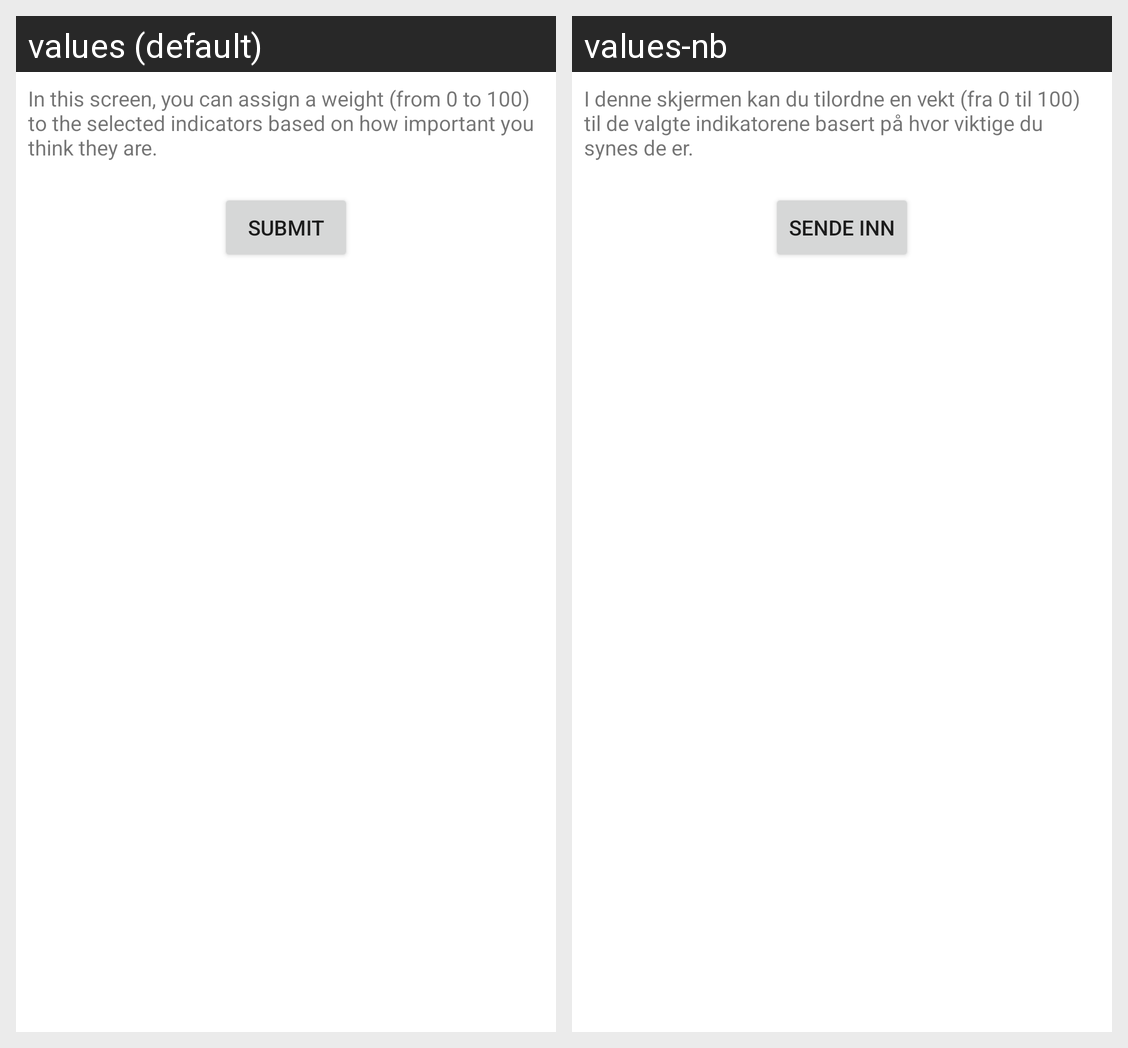

For this localized Android screen grid, give each drawn string resource with its value in every locale shown.
Android screen res/layout/fragment_select_weights.xml rendered under 2 locales, left to right: values (default), values-nb. Device: Nexus 5 (rendered at 1080×1920; each locale shown at half size, 540×960, under a caption strip naming it); theme Theme.Walkability.
Strings drawn on this screen, with the default value and each locale's value (text and hints the layout hard-codes, and strings that could not be matched under every locale, appear in the picture but are not listed):

selectWeightsDescription
  values: In this screen, you can assign a weight (from 0 to 100) to the selected indicators based on how important you think they are.
  values-nb: I denne skjermen kan du tilordne en vekt (fra 0 til 100) til de valgte indikatorene basert på hvor viktige du synes de er.

submit
  values: Submit
  values-nb: Sende inn
